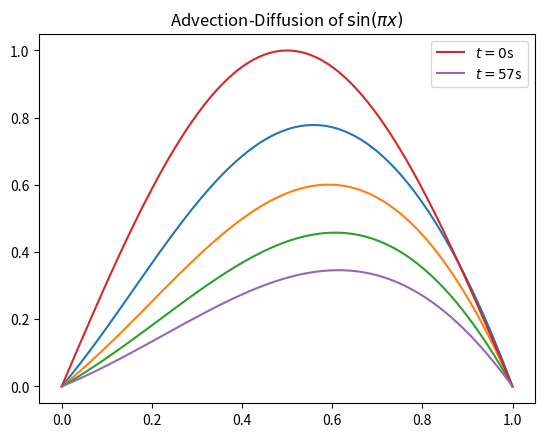

Write Python code to recreate this figure.
# 1.3.3 The Advection-Diffusion Equation
import matplotlib.pyplot as plt
import numpy as np
import datetime


class AdvectionDiffusion1D:
    def __init__(self, initial_state, r, s):
        self.current_state = np.array(initial_state)
        self.r = float(r)
        self.s = float(s)

    def step(self, eps=1e-4):
        """Computes the next step using a first order forward difference
        scheme for the time derivative, a first order backward
        difference scheme for the advection component, and a second
        order centred difference scheme for the diffusive compnent.

        Parameters
        ------------
        eps: (float) maximum error when iterating using the Jacobi
                     method.

        Returns
        ---------
        An array with the updated values.
        """
        diff1 = 0.5 * (self.current_state[1:-1] - self.current_state[0:-2])
        diff2 = self.current_state[2:] - 2 * self.current_state[1:-1] + self.current_state[:-2]

        self.current_state[1:-1] += self.s * diff2 - self.r * diff1

        return self.current_state


def main():
    # Set constants
    c = 0.5
    beta = 0.1
    x = np.linspace(0, 1, 101)
    dx = x[1] - x[0]
    dt = 0.9 * dx**2 / (c * dx + 2 * beta)
    ts = np.linspace(0, 57, int(1.0 / dt))
    
    r = c * dt / dx
    s = beta * dt / dx**2

    # Initial conditions
    u_0 = np.sin(np.pi * x)

    # Boundary coniditions
    u_0[0] = 0.0
    u_0[-1] = 0.0

    # Solve the equation
    ad = AdvectionDiffusion1D(u_0, r, s)
    for step, t in enumerate(ts):
        ad.step()
        if step == int(0.25 * ts.size):
            plt.plot(x, ad.current_state)
        if step == int(0.5 * ts.size):
            plt.plot(x, ad.current_state)
        if step == int(0.75 * ts.size):
            plt.plot(x, ad.current_state)

    # Plot the solution
    plt.title('Advection-Diffusion of $\sin(\pi x)$')
    plt.plot(x, u_0, label='$t=0$s')
    plt.plot(x, ad.current_state, label='$t=57$s')
    plt.legend()
    plt.savefig('advection_diffusion')

    print('Number of time steps: {}'.format(ts.size))
    print('Location of peak: {}'.format(x[ad.current_state == np.max(ad.current_state)]))

if __name__ == '__main__':
    main()
